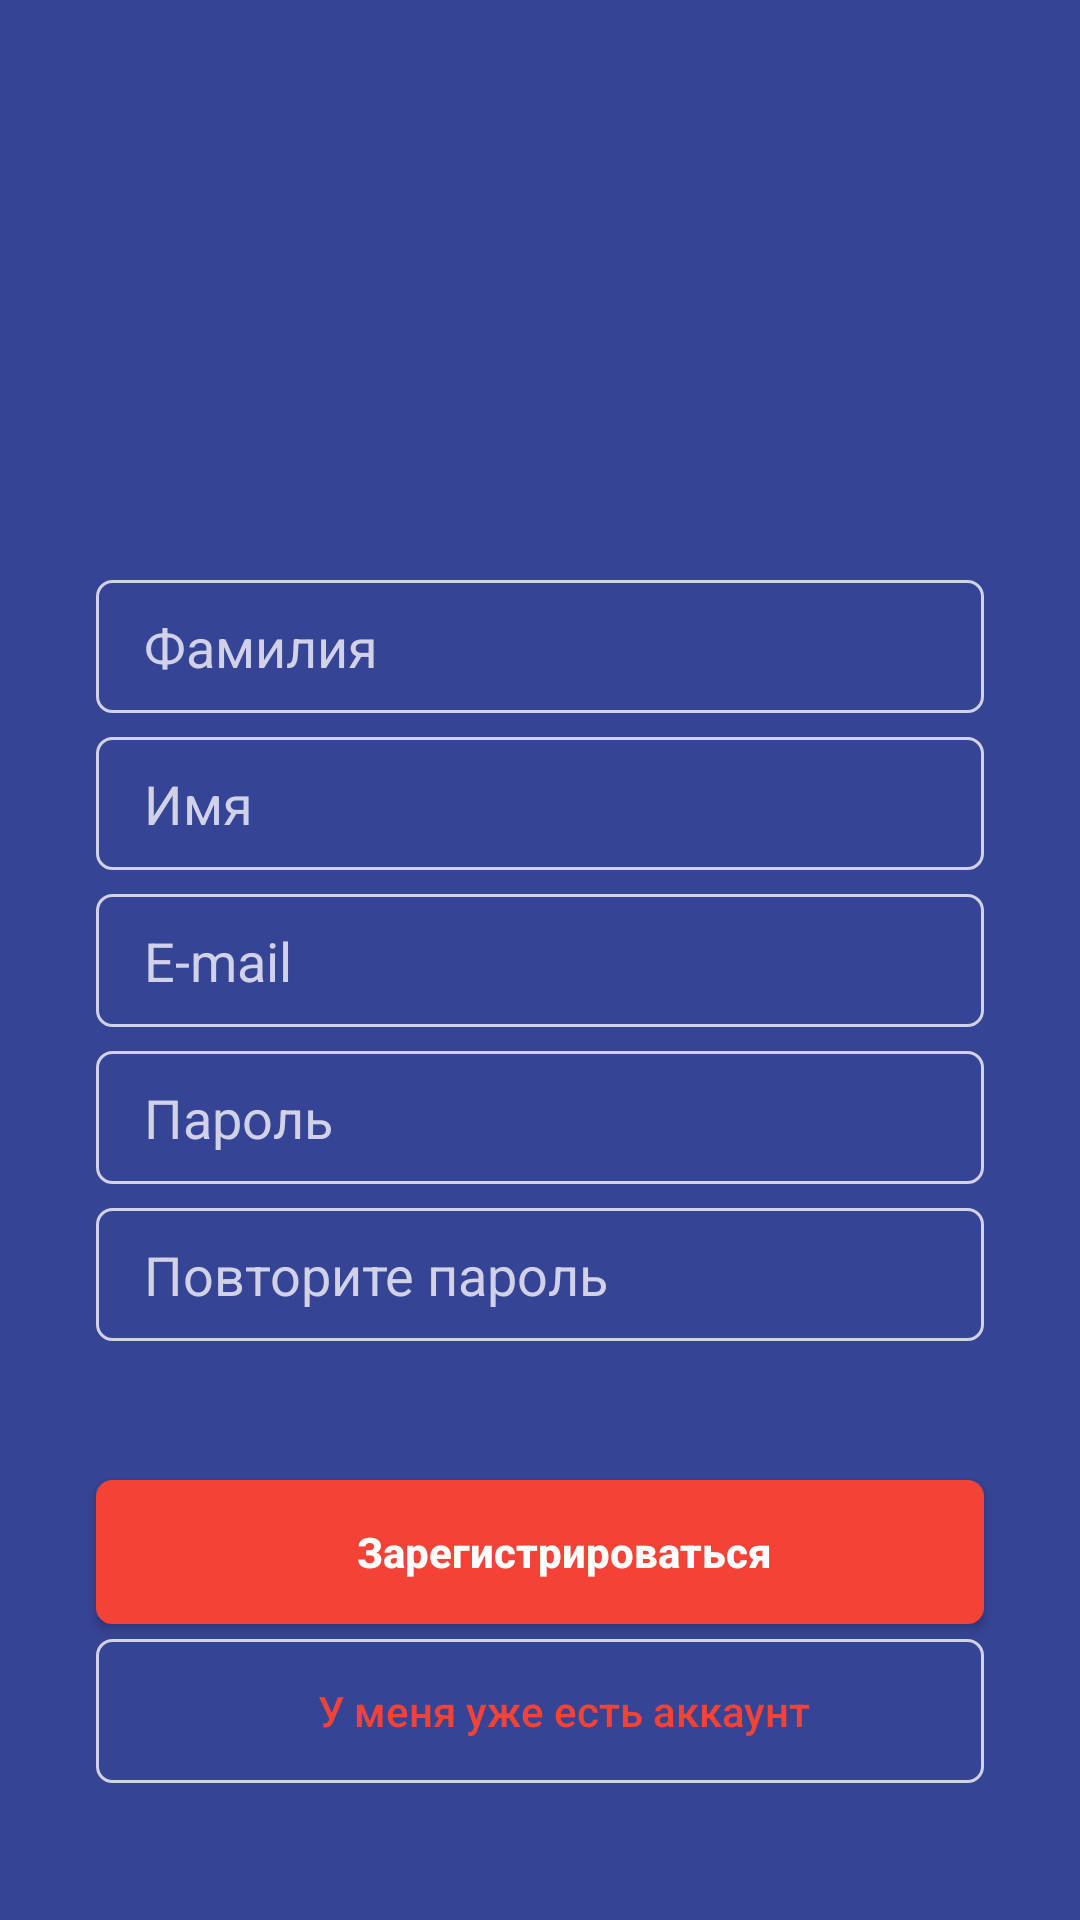

The Android layout XML behind this screen, and the referenced resources:
<!-- AndroidManifest.xml: application theme AppTheme -->
<!-- res/layout/activity_sign_up_screen.xml -->
<?xml version="1.0" encoding="utf-8"?>
<androidx.constraintlayout.widget.ConstraintLayout xmlns:android="http://schemas.android.com/apk/res/android"
    xmlns:app="http://schemas.android.com/apk/res-auto"
    xmlns:tools="http://schemas.android.com/tools"
    android:layout_width="match_parent"
    android:layout_height="match_parent"
    tools:context=".Screens.SignUpScreen"
    >

    <EditText
        android:id="@+id/surnameET"
        style="@style/baseContainer"
        android:layout_marginBottom="8dp"
        android:hint="Фамилия"
        app:layout_constraintBottom_toTopOf="@+id/nameET"
        app:layout_constraintEnd_toEndOf="parent"
        app:layout_constraintStart_toStartOf="parent" />

    <EditText
        android:id="@+id/nameET"
        style="@style/baseContainer"
        android:layout_marginBottom="8dp"
        android:hint="Имя"
        app:layout_constraintBottom_toTopOf="@+id/MailET"
        app:layout_constraintEnd_toEndOf="parent"
        app:layout_constraintStart_toStartOf="parent" />
    <EditText
        android:id="@+id/MailET"
        style="@style/baseContainer"
        android:hint="E-mail"
        app:layout_constraintBottom_toBottomOf="parent"
        app:layout_constraintEnd_toEndOf="parent"
        app:layout_constraintStart_toStartOf="parent"
        app:layout_constraintTop_toTopOf="parent" />

    <EditText
        android:id="@+id/passET"
        style="@style/baseContainer"
        android:layout_marginTop="8dp"
        android:hint="Пароль"

        android:inputType="textPassword"
        app:layout_constraintEnd_toEndOf="parent"
        app:layout_constraintStart_toStartOf="parent"
        app:layout_constraintTop_toBottomOf="@+id/MailET" />

    <EditText
        android:id="@+id/passRepeatET"
        style="@style/baseContainer"
        android:layout_width="0dp"
        android:layout_height="wrap_content"

        android:layout_marginTop="8dp"
        android:hint="Повторите пароль"

        android:inputType="textPassword"
        app:layout_constraintEnd_toEndOf="parent"
        app:layout_constraintStart_toStartOf="parent"
        app:layout_constraintTop_toBottomOf="@+id/passET" />

    <Button
        android:id="@+id/signInActionButton"
        android:background="@drawable/shape_redbutt"
        android:onClick="signButton_Click"
        android:text="Зарегистрироваться"
        android:textAllCaps="false"

        style="@style/baseContainer"
        android:textStyle="bold"
        app:layout_constraintBottom_toBottomOf="parent"
        app:layout_constraintEnd_toEndOf="parent"
        app:layout_constraintStart_toStartOf="parent"
        app:layout_constraintTop_toBottomOf="@+id/passET" />

    <Button
        android:id="@+id/goSignUpActionButton"
        android:layout_marginTop="5dp"

        style="@style/baseContainer"
        android:text="У меня уже есть аккаунт"
        android:onClick="backToMain_Click"
        android:textAllCaps="false"
        android:textColor="@color/red"
        app:layout_constraintBottom_toBottomOf="parent"
        app:layout_constraintEnd_toEndOf="parent"
        app:layout_constraintStart_toStartOf="parent"
        app:layout_constraintTop_toBottomOf="@+id/signInActionButton"
        app:layout_constraintVertical_bias="0.0" />
</androidx.constraintlayout.widget.ConstraintLayout>
<!-- resources referenced by this layout -->
<resources>
  <color name="red">#F44336</color>
  <!-- drawable shape_redbutt (drawable) -->
  <?xml version="1.0" encoding="utf-8"?>
  <shape xmlns:android="http://schemas.android.com/apk/res/android">
      <corners android:radius="5dp" />
      <stroke android:color="@color/red" android:width="1dp"/>
      <solid android:color="@color/red"/>
  </shape>
  <style name="baseContainer">
          <item name="android:layout_width">0dp</item>
          <item name="android:layout_height">wrap_content</item>
          <item name="android:layout_marginStart">32dp</item>
          <item name="android:layout_marginEnd">32dp</item>
          <item name="android:textColorHint">@color/whiteGray</item>
          <item name="android:textColor">@color/white</item>
          <item name="android:background">@drawable/shape_graystroke</item>
  
          <item name="android:paddingLeft">16dp</item>
          <item name="android:paddingTop">10dp</item>
          <item name="android:paddingBottom">10dp</item>
      </style>
  <style name="AppTheme" parent="Theme.AppCompat.Light.NoActionBar">
          
          <item name="colorPrimary">@color/colorPrimary</item>
          <item name="colorPrimaryDark">@color/colorPrimaryDark</item>
          <item name="colorAccent">@color/colorAccent</item>
          <item name="android:windowBackground">@color/blue</item>
      </style>
  <color name="whiteGray">#D1D1E8</color>
  <color name="white">#FFFFFF</color>
  <!-- drawable shape_graystroke (drawable) -->
  <?xml version="1.0" encoding="utf-8"?>
  <shape xmlns:android="http://schemas.android.com/apk/res/android">
      <corners android:radius="5dp"/>
      <stroke android:color="@color/whiteGray" android:width="1dp"/>
  
  </shape>
  <color name="colorPrimary">#6200EE</color>
  <color name="colorPrimaryDark">#3700B3</color>
  <color name="colorAccent">#03DAC5</color>
  <color name="blue">#364495</color>
</resources>
